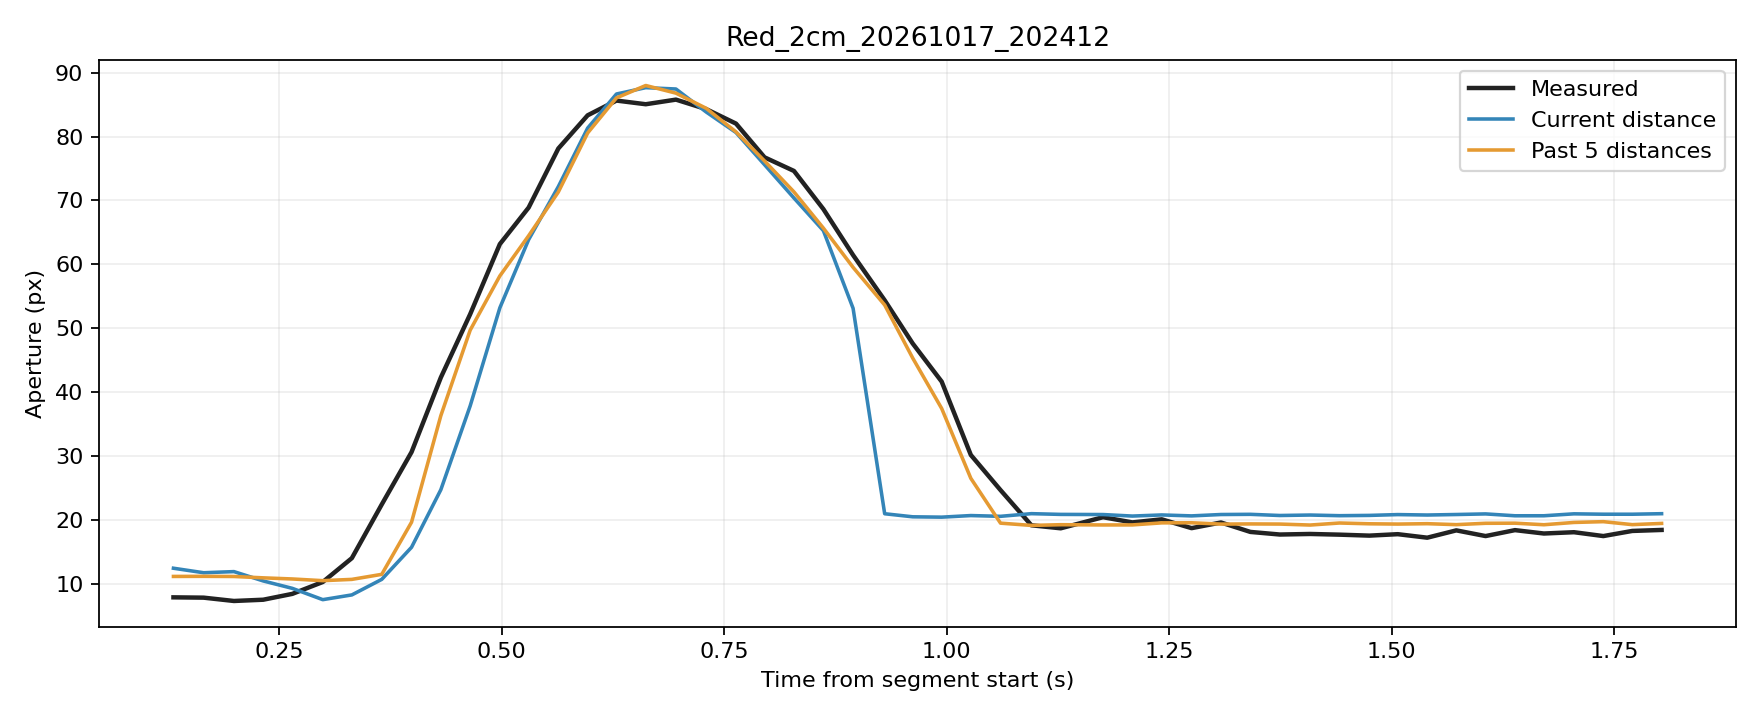

The table this chart was drawn from, first rows:
trial, source_frame, window_start_frame, window_duration_s, time_s, phase, distance_px, actual_aperture_px, predicted_current_px, predicted_window5_px
Red_2cm_20261017_202412, 4163, 4159, 0.1313, 0.1313, rest, 257.6, 7.897, 12.45, 11.17
Red_2cm_20261017_202412, 4164, 4160, 0.1323, 0.1652, rest, 258.3, 7.849, 11.75, 11.19
Red_2cm_20261017_202412, 4165, 4161, 0.1337, 0.1992, rest, 258.1, 7.328, 11.92, 11.16
Red_2cm_20261017_202412, 4166, 4162, 0.1339, 0.2322, rest, 259.6, 7.526, 10.46, 10.95
Red_2cm_20261017_202412, 4167, 4163, 0.1336, 0.2649, rest, 260.8, 8.441, 9.304, 10.77
Red_2cm_20261017_202412, 4168, 4164, 0.1338, 0.2991, rest, 262.7, 10.3, 7.536, 10.51
Red_2cm_20261017_202412, 4169, 4165, 0.1325, 0.3317, movement, 261.9, 14.03, 8.278, 10.71
Red_2cm_20261017_202412, 4170, 4166, 0.1332, 0.3653, movement, 259.4, 22.43, 10.71, 11.5
Red_2cm_20261017_202412, 4171, 4167, 0.1339, 0.3988, movement, 254.2, 30.62, 15.73, 19.65
Red_2cm_20261017_202412, 4172, 4168, 0.1326, 0.4317, movement, 246.6, 42.3, 24.74, 36.33
Red_2cm_20261017_202412, 4173, 4169, 0.133, 0.4647, movement, 237.8, 52.21, 37.85, 49.7
Red_2cm_20261017_202412, 4174, 4170, 0.1327, 0.498, movement, 227.2, 63.17, 53.19, 58.19
Red_2cm_20261017_202412, 4175, 4171, 0.1316, 0.5304, movement, 214.2, 68.88, 63.86, 64.48
Red_2cm_20261017_202412, 4176, 4172, 0.132, 0.5637, movement, 197.3, 78.13, 72.17, 71.32
Red_2cm_20261017_202412, 4177, 4173, 0.132, 0.5967, movement, 177.2, 83.32, 81.32, 80.56
Red_2cm_20261017_202412, 4178, 4174, 0.131, 0.629, movement, 156.3, 85.63, 86.65, 86.05
Red_2cm_20261017_202412, 4179, 4175, 0.1316, 0.6619, movement, 134.1, 85.05, 87.65, 87.98
Red_2cm_20261017_202412, 4180, 4176, 0.1321, 0.6959, movement, 112, 85.78, 87.44, 86.79
Red_2cm_20261017_202412, 4181, 4177, 0.1332, 0.7299, movement, 88.44, 84.29, 83.84, 84.42
Red_2cm_20261017_202412, 4182, 4178, 0.1343, 0.7634, movement, 67.41, 82.02, 80.62, 80.72
Red_2cm_20261017_202412, 4183, 4179, 0.1335, 0.7954, movement, 49.93, 76.74, 75.59, 76.17
Red_2cm_20261017_202412, 4184, 4180, 0.1326, 0.8285, movement, 33.69, 74.61, 70.38, 71.33
Red_2cm_20261017_202412, 4185, 4181, 0.1317, 0.8615, movement, 20.72, 68.64, 65.27, 65.67
Red_2cm_20261017_202412, 4186, 4182, 0.1315, 0.8949, movement, 12.11, 61.45, 53.12, 59.53
Red_2cm_20261017_202412, 4187, 4183, 0.135, 0.9304, movement, 5.798, 54.38, 20.98, 53.64
Red_2cm_20261017_202412, 4188, 4184, 0.1334, 0.9619, movement, 2.177, 47.62, 20.5, 45.34
Red_2cm_20261017_202412, 4189, 4185, 0.1329, 0.9944, movement, 1.764, 41.65, 20.44, 37.45
Red_2cm_20261017_202412, 4190, 4186, 0.1323, 1.027, movement, 3.646, 30.18, 20.69, 26.52
Red_2cm_20261017_202412, 4191, 4187, 0.1301, 1.061, movement, 2.747, 24.68, 20.57, 19.51
Red_2cm_20261017_202412, 4192, 4188, 0.1334, 1.095, hold, 5.894, 19.17, 20.99, 19.15
Red_2cm_20261017_202412, 4193, 4189, 0.1338, 1.128, hold, 5.027, 18.7, 20.88, 19.26
Red_2cm_20261017_202412, 4194, 4190, 0.1485, 1.176, hold, 4.849, 20.44, 20.85, 19.22
Red_2cm_20261017_202412, 4195, 4191, 0.1482, 1.209, hold, 3.054, 19.62, 20.62, 19.23
Red_2cm_20261017_202412, 4196, 4192, 0.1465, 1.242, hold, 4.381, 20.1, 20.79, 19.55
Red_2cm_20261017_202412, 4197, 4193, 0.147, 1.275, hold, 3.261, 18.72, 20.64, 19.57
Red_2cm_20261017_202412, 4198, 4194, 0.1325, 1.308, hold, 4.887, 19.61, 20.86, 19.36
Red_2cm_20261017_202412, 4199, 4195, 0.1325, 1.341, hold, 5.112, 18.13, 20.89, 19.38
Red_2cm_20261017_202412, 4200, 4196, 0.1327, 1.374, hold, 3.726, 17.73, 20.7, 19.36
Red_2cm_20261017_202412, 4201, 4197, 0.1332, 1.408, hold, 4.271, 17.81, 20.78, 19.21
Red_2cm_20261017_202412, 4202, 4198, 0.1331, 1.441, hold, 3.498, 17.71, 20.67, 19.53
Red_2cm_20261017_202412, 4203, 4199, 0.1337, 1.475, hold, 3.838, 17.55, 20.72, 19.41
Red_2cm_20261017_202412, 4204, 4200, 0.1325, 1.507, hold, 4.794, 17.78, 20.85, 19.36
Red_2cm_20261017_202412, 4205, 4201, 0.1316, 1.54, hold, 4.289, 17.23, 20.78, 19.42
Red_2cm_20261017_202412, 4206, 4202, 0.1313, 1.573, hold, 4.889, 18.38, 20.86, 19.27
Red_2cm_20261017_202412, 4207, 4203, 0.1306, 1.606, hold, 5.598, 17.49, 20.95, 19.48
Red_2cm_20261017_202412, 4208, 4204, 0.1317, 1.639, hold, 3.398, 18.41, 20.66, 19.5
Red_2cm_20261017_202412, 4209, 4205, 0.1311, 1.671, hold, 3.409, 17.88, 20.66, 19.26
Red_2cm_20261017_202412, 4210, 4206, 0.1322, 1.705, hold, 5.696, 18.09, 20.96, 19.62
Red_2cm_20261017_202412, 4211, 4207, 0.1323, 1.738, hold, 5.24, 17.48, 20.9, 19.74
Red_2cm_20261017_202412, 4212, 4208, 0.1317, 1.77, hold, 5.221, 18.29, 20.9, 19.27
Red_2cm_20261017_202412, 4213, 4209, 0.1322, 1.803, hold, 5.859, 18.44, 20.99, 19.46
